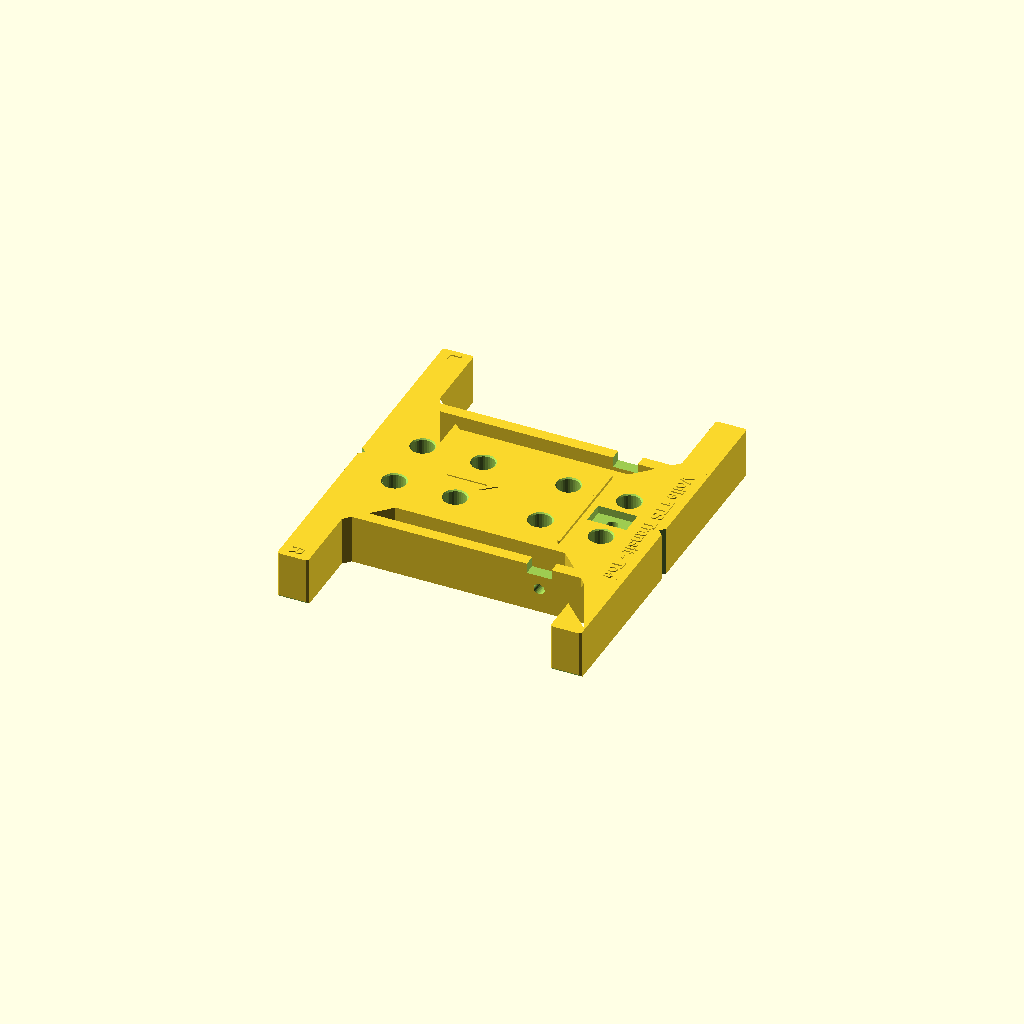
Cell 1: the model at its default parameters.
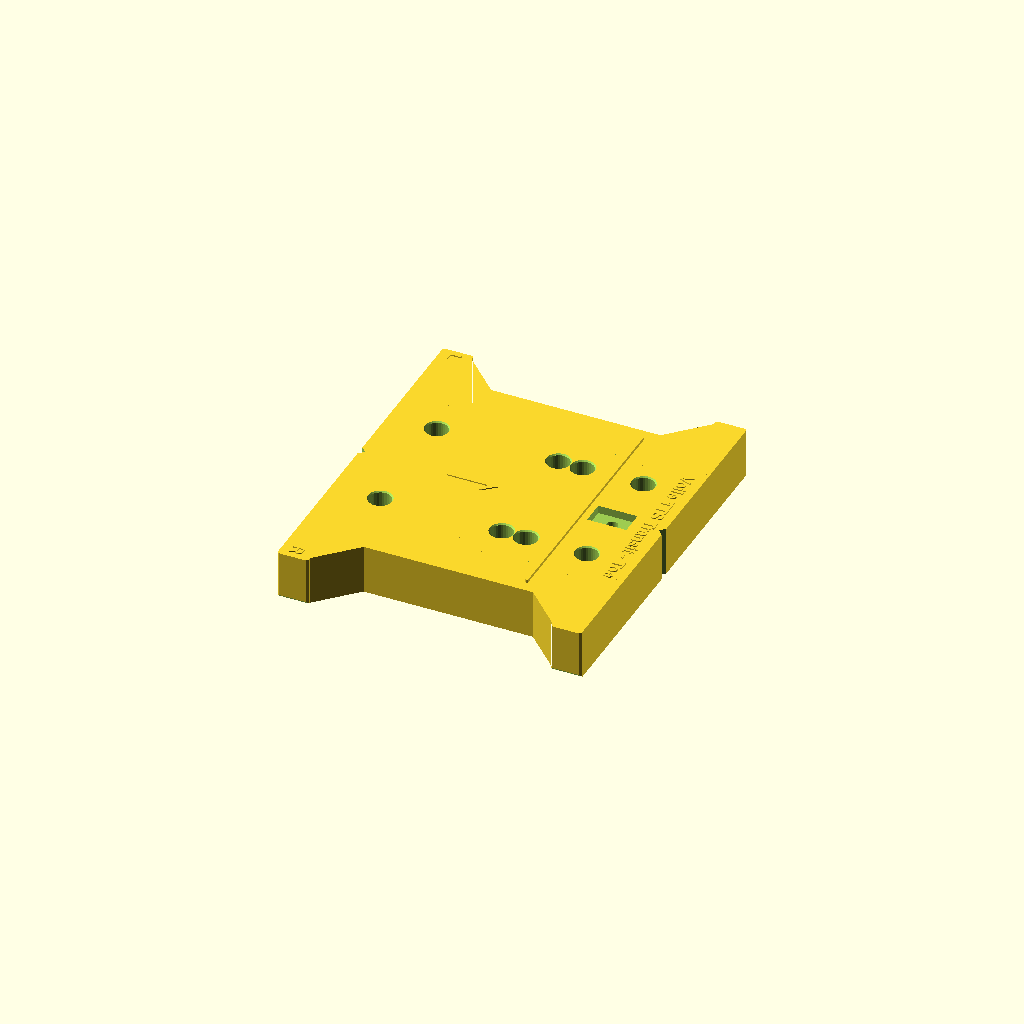
Cell 2: the same model with x2 = 50.
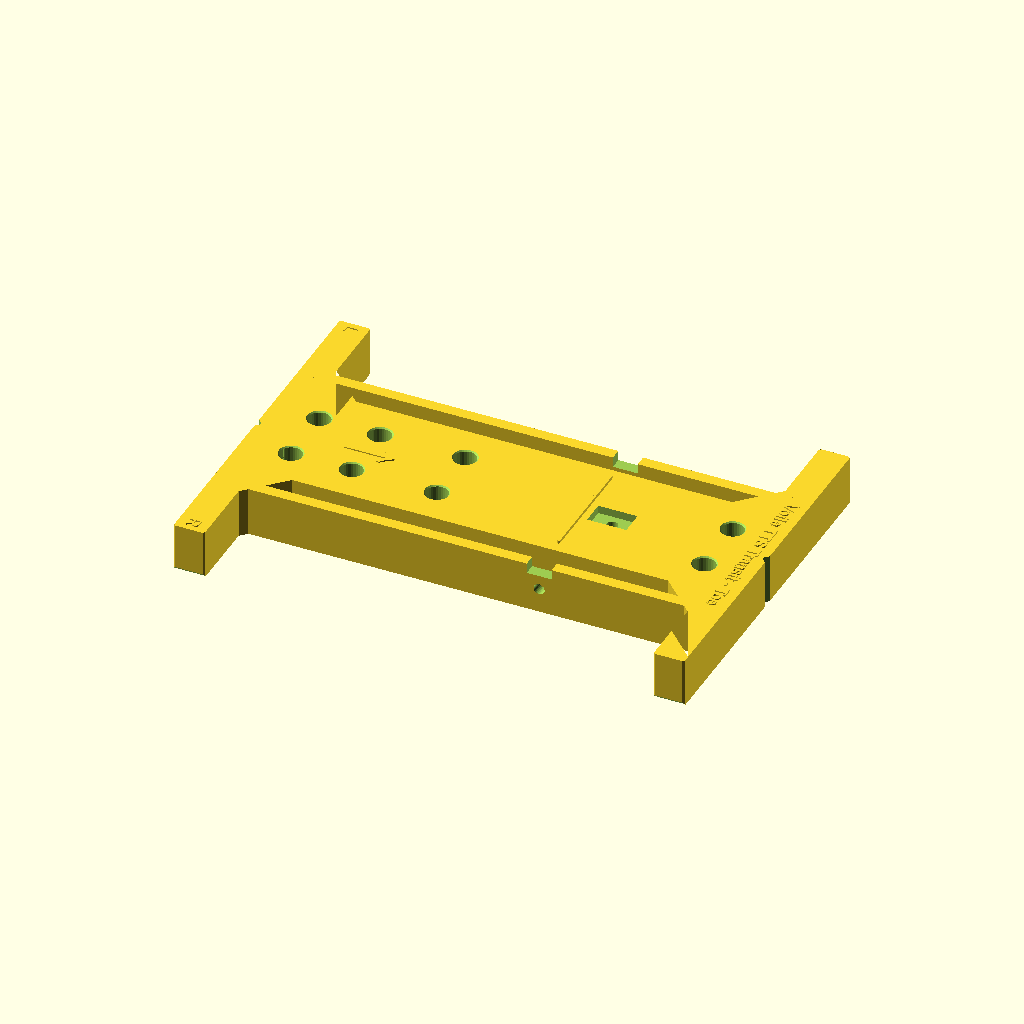
Cell 3 — x4 set to 170, the other parameters unchanged.
All cells are drawn from one camera (rotation 55°, 0°, 25°, orthographic, colour scheme Cornfield), so only the parameter changes between them.
The OpenSCAD source (ORIGINALS_AND_MODIFICATIONS/mybindings.scad):
// Credit to: https://www.printables.com/model/300217-3d-ski-binding-jig

//Use this file to  make or modify an existing template. This is the easiest way to modify drill size to you liking for a standard template, or use to tweak the width of the arms for a tighter fit if needed. 
//Uncomment a specific pattern, and then modify any necessary parameters in the primary or secondary parameters section. 

//FORMAT: [(unused),[[holes],[holes],[holes],[holes]], toe/heel/pin line x, nominal length, nominal width, nominal pattern shift, arrow adjust pos, config, label];
//For script output make sure there is one template uncommented to initiate the variable

//--- dlh bindings---

//Voile TTS Transit DIMENSIONS NOT CORRECT YET
// I believe units assumed to be mm for STL files for 3D printer
x1=0;
x2=25;
x3=60;
x4=85;
dy=x2;
xpin=(x3+x4)/2;
templ_length=x4+40;
templ_width=dy*2.25;
pattern_shift=30;    // just shifts pattern on the template
templ_arrow=30;
hole1R=[x1, -dy/2, 0];
hole1L=[x1,  dy/2, 0];
hole2R=[x2, -dy/2, 0];
hole2L=[x2,  dy/2, 0];
hole3R=[x3, -dy/2, 0];
hole3L=[x3,  dy/2, 0];
hole4R=[x4, -dy/2, 0];
hole4L=[x4,  dy/2, 0];
type = "pin_toe";     // turns on or off features for toe stop, heel stop, or pins | options: "toe", "heel", "pin", "pin_toe" (pin and toe stop features), or "none".
template=[0,[hole1L,hole1R,hole2L,hole2R,hole3L,hole3R,hole4L,hole4R],xpin,templ_length,templ_width,pattern_shift,templ_arrow,type,"Voile TTS Transit - Toe"];
//template=[0,[[25.4,0,0],[63.5,0,0]],0,110,30,-30,52,"heel","Voile TTS Transit - Heel"];


//---Tech Bindings---


//PLUM Toe [30 x 26.5], Source=mfg paper template
//template=[0,[[0,15,0],[0,-15,0],[26.5,15,0],[26.5,-15,0]],13.25,70,50,0,0,"pin","PLUM Toe [30 x 26.5]"];

//PLUM Toe [36 x 69], Source=mfg paper template
//template=[0,[[0,18,0],[0,-18,0],[69,18,0],[69,-18,0]],34.5,100,50,-4,0,"pin","PLUM Toe [36 x 69]"];

//PLUM R99 / R120 / R150, Source=mfg paper template
//template=[0,[[0,10.25,0],[0,-10.25,0],[26,10.25,0],[26,-10.25,0]],30.5,60,50,15,0,"tech_heel","PLUM R99 & R120 & R150 Heel"];

//PLUM R170 / OAZO, Source=mfg paper template
//template=[0,[[0,12.5,0],[0,-12.5,0],[55,12.5,0],[55,-12.5,0]],45,90,40,15,0,"tech_heel","PLUM R170 & OAZO Heel"];

//PLUM 40mm plate, Source=mfg paper template
//template=[0,[[0,12.5,0],[0,-12.5,0],[86,12.5,0],[86,-12.5,0]],60.5,120,40,15,0,"tech_heel","PLUM 40mm race plate"];

//PLUM Guide/WEPA/PIKA heel, Source=mfg paper template
//template=[0,[[0,18,0],[0,-18,0],[53,16,0],[53,-16,0]],46.65,80,50,16,0,"tech_heel","PLUM Guide WEPA PIKA Heel [32 x 53]"];

//PLUM Summit Heel [36 x 72], Source=mfg paper template
//template=[0,[[0,18,0],[0,-18,0],[72,18,0],[72,-18,0]],55.65,100,50,16,0,"tech_heel","PLUM Summit Heel [36 x 72]"];

//PLUM Yak, Source=mfg template
//template=[0,[[0,25,0],[0,-25,0],[50,25,0],[50,-25,0]],25,72,45,-4,0,"pin","PLUM Yak Toe"];
//template=[0,[[0,27.5,0],[0,-27.5,0],[58,27.5,0],[58,-27.5,0]],48.6,80,50,16,0,"tech_heel","PLUM Yak Heel"];

//22 Designs Telemark Bindings
//template=[0,[[0,19.05,0],[0,-19.05,0],[38.1,19.05,0],[38.1,-19.05,0],[76.2,19.05,0],[76.2,-19.05,0]],71.628,110,58,25,20,"toe","22 Designs Toe - Vice,Outlaw,Lynx"];
//template=[0,[[0,19.05,0],[0,-19.05,0],[38.1,19.05,0],[38.1,-19.05,0],[76.2,19.05,0],[76.2,-19.05,0]],63.628,102,58,20,20,"toe","22 Designs Toe - AXL"];
//template=[0,[[25.4,0,0],[63.5,0,0]],0,110,30,-30,52,"tech_heel","22 Designs Heel"];



binding_plate(template);



// ---------PRIMARY PARAMTERS---------
//HOLE SIZE
hole_diam=9.0; 
hole_chamfer=0.5;
hole_shoulder=1;//change this to zero if not using a sleeve/bushing

//template arms
arm_width=146.7; //adjust for small width difference in jig to make template a tight fit

//The following primary parameters are controlled by whichever template is uncommented above. If multiple it will be the last one. 
//CONFIGURATION
config=template[7]; //turns on or off features for toe stop, heel stop, or pins | options: "toe", "heel", "pin", "pin_toe" (pin and toe stop features), or "none". Something other than the listed option will result in no features (same as "none") 

//TEXT LABEL
label_text= template[8]; //MFG, model, heel/toe, etc

//BASE PLATFORM DIMENSIONS
length=template[3]; 
width=template[4];
shift_pattern=template[5]; //shift the entire pattern forwards or back to keep template small
arrow_x_adjust=template[6]; //move arrow forward or back as needed to avoid features


// ---------END PRIMARY PARAMTERS---------

//Secondary Paramters - Normally shouldn't need adjustment
$fn=30;


//body
ext_chamfer_size=-.75; //corner
lead_in_chamfer_size=1; //bottom
overlap=2;              // default was 1 but holes were not clean
height=20.3;
arm_length=12.7;
arm_radius=1;
center_mark_size=3;
int_chamfer_size=15; //internal corners between body and arms

//ref lines
ref_line_width=width-10;
ref_line_size=1;
ref_line_depth=.5;

//holes and z-seam clearance, shoulder at bottom of hole
clearance=.5;
clearance_angle=180;
shoulder_height=1*hole_shoulder; 
shoulder_rad=.3; //diference from larger hole size, not actual radius. 


//Toe
screw_size=4.5; //heel and toe
hex_size=7.8; //heel and toe
hex_depth=13; //heel and toe

stop_offset=.125*25.4; 
stop_width=9.91;
stop_length=16.13;
stop_depth=2.29; //heel and toe
stop_hole_shift=0; //hole to rect cut centered or not?

//Heel(most are similar to toe features)
h_stop_offset=.125*25.4;
h_stop_width=9.91;
h_stop_length=16.13;
h_stop_hole_shift=0; //hole to rect cut centered or not?

//pins
pin_x=shift_pattern;

bar_offset=38;
bar_width=4.78;
bar_hole_size=4.5;
hole_y=0;
hole_height=height/2;

notch_width=10.16;
notch_depth=3.18;
notch_boss=3;
bar_height=height;


//text
margin=2;
text_loc=[length/2-arm_length/2,0,height];

text_depth=.5;

L_loc=[-length/2+arm_length/2,arm_width/2-margin,height];
R_loc=[-length/2+arm_length/2,-(arm_width/2-margin),height];
arrow_symbol="↑";
arrow_size=25;
arrow_loc=[-length/2+arm_length/2+arrow_x_adjust,0,height];
text_size=5;

demo_loc=[0,+10,height];
demo_text="Demo Template";
demo_loc_l2=[0,-10,height];
demo_text_l2="Use Spacer";

module binding_plate (template){

// ---------SHAPES AND LOCATIONS---------
bar_hole=[pin_x,bar_offset,height];

toe=[1,0,0,1,0];
heel=[0,1,0,1,0];
pin=[0,0,1,0,0];
pin_toe=[1,0,1,1,0];
none=[0,0,0,0,0];
demo_toe=[1,0,0,1,1];
demo_heel=[0,1,0,1,1];

config_list=[toe, heel, pin, pin_toe, none, demo_toe,demo_heel];
config_set= (config=="toe") ? config_list[0]:(config=="heel") ? config_list[1]:(config=="tech_heel") ? config_list[1]: (config=="pin") ? config_list[2]:(config=="pin_toe") ? config_list[3]: (config=="demo_toe") ? config_list[5] : (config=="demo_heel") ? config_list[6]: config_list[4];


td=config_set[0]; //toe features on/off
hd=config_set[1]; //heel features on/off
pd=config_set[2]; //pin features on/off
rd=config_set[3]; //ref line on/off, used for heel and toe
dd=config_set[4]; //demo text on/off

shape=[
[length/2,arm_width/2,ext_chamfer_size],
[length/2,-arm_width/2,ext_chamfer_size],
[length/2-arm_length,-arm_width/2,ext_chamfer_size],
[length/2-arm_length,-width/2,int_chamfer_size],
[-(length/2-arm_length),-width/2,int_chamfer_size],
[-(length/2-arm_length),-arm_width/2,ext_chamfer_size],
[-length/2,-arm_width/2,ext_chamfer_size],
[-length/2,arm_width/2,ext_chamfer_size],
[-(length/2-arm_length),arm_width/2,ext_chamfer_size],
[-(length/2-arm_length),width/2,int_chamfer_size],
[(length/2-arm_length),width/2,int_chamfer_size],
[(length/2-arm_length),arm_width/2,ext_chamfer_size],
];

//heel and toe stop actuall positions
hole_forward=stop_length/2+stop_offset;
h_hole_forward=-h_stop_length/2-h_stop_offset;

// ---------MODELING---------
union(){
union(){
difference(){
    //base shape
    difference(){
        //center mark and base shape
        linear_extrude (height = height) chamfer_corners(shape);
        union(){
        translate([length/2,0,0])   
                rotate([0,0,45])
                cube([center_mark_size,center_mark_size,height*2.1],center=true);
        translate([-length/2,0,0])  
                rotate([0,0,-45])
                cube([center_mark_size,center_mark_size,height*2.1],center=true);
        translate([0,arm_width/2,0])  
                rotate([45,0,])
                cube([length,lead_in_chamfer_size*2,lead_in_chamfer_size*2],center=true);
        translate([0,-arm_width/2,0])  
                rotate([45,0,])
                cube([length,lead_in_chamfer_size*2,lead_in_chamfer_size*2],center=true);
            
    }}
    //holes and reference features
    translate([shift_pattern,0,0]){
        union (){
            translate([-template[2],0,0]) //negative to shift pattern backwards
                union(){
                    for (h=[0:len(template[1])-1])
                        echo(template[1][h])
                        hole_w_clearance (template[1][h],hole_diam/2,height,clearance,clearance_angle,hole_chamfer,overlap,shoulder_height, shoulder_rad);
                           }
//            //reference line
//            hull(){
//                translate([0,ref_line_width/2,height-ref_line_depth])cylinder(h=(ref_line_depth+overlap)*rd,r=ref_line_size/2);
//                translate([0,-ref_line_width/2,height-ref_line_depth])cylinder(h=(ref_line_depth+overlap)*rd,r=ref_line_size/2);
//            }
            //toe features
            ref_hole_center=[hole_forward,0,0]; 
            hex_hole (ref_hole_center,hex_size,screw_size,hex_depth*td,height*td,1,overlap*td);
            translate([ref_hole_center.x+stop_hole_shift,0,height-stop_depth/2]){
                cube([stop_length,stop_width,(stop_depth+overlap)*td],center=true);
            }
            //heel features
            h_ref_hole_center=[h_hole_forward,0,0]; 
            hex_hole (h_ref_hole_center,hex_size,screw_size,hex_depth*hd,height*hd,1,overlap*hd);
            translate([h_ref_hole_center.x+h_stop_hole_shift,0,height-stop_depth/2]){
            cube([h_stop_length,h_stop_width,(stop_depth+overlap)*hd],center=true);
            }}
        }}

 

 
 
//toe pin features
copy_mirror(vec=[0,1,0]){;
    translate([0,bar_offset,bar_height/2]){
        union(){
        difference(){
            cube([length,bar_width*pd, bar_height], center=true);
            translate([pin_x,0,hole_y/2]){    //center hole in main part of bar
                rotate([90,0,0])
                    cylinder(bar_width+2*overlap*pd,d=bar_hole_size,center=true);
                    translate([0,0,(height/2-notch_depth/2)])
                        cube([notch_width,bar_width+overlap,notch_depth+overlap],center=true);
        }}
            translate([pin_x,0,-height/2+bar_width/2])
                rotate([0,0,0])
                    for(e=[1,-1]){ 
                        bar_notch=[[e*(notch_width/2),0],[e*(notch_width/2),-(notch_depth+bar_width/2)],[e*(notch_width/2+notch_boss),-(notch_depth+bar_width/2)],[e*(notch_width/2+notch_boss+notch_depth),0]];    
                    linear_extrude(height=bar_width*pd,center=true) polygon(bar_notch);
}}}}    

//Text cuts
difference(){
union(){
translate(text_loc)
rotate([0,0,-90])
linear_extrude(text_depth*2,center=true) text(label_text,text_size,font="Arial:style=Bold",halign="center", valign="center");

translate(arrow_loc)
rotate([0,0,-90])
linear_extrude(text_depth*2,center=true) text(arrow_symbol,arrow_size,halign="center", valign="bottom");

translate(L_loc)
rotate([0,0,-90])
linear_extrude(text_depth*2,center=true) text("L",text_size,halign="left", valign="center");

translate(R_loc)
rotate([0,0,-90])
linear_extrude(text_depth*2,center=true) text("R",text_size,halign="right", valign="center");
    
translate(demo_loc)
rotate([0,0,0])
linear_extrude(text_depth*2*dd,center=true) text(demo_text,text_size,halign="center", valign="center");
    
translate(demo_loc_l2)
rotate([0,0,0])
linear_extrude(text_depth*2*dd,center=true) text(demo_text_l2,text_size,halign="center", valign="center"); 

 //reference line
  translate([shift_pattern,0,0]){
    hull(){
        translate([0,ref_line_width/2,height])cylinder(h=(ref_line_depth)*rd,r=ref_line_size/2);
        translate([0,-ref_line_width/2,height])cylinder(h=(ref_line_depth)*rd,r=ref_line_size/2);
            }}
            
//pin ref line
translate([pin_x,0,height]){
    hull(){
        translate([0,ref_line_width/2,0])cylinder(h=(ref_line_depth+overlap)*pd,r=ref_line_size/2,center=true);
        translate([0,-ref_line_width/2,0])cylinder(h=(ref_line_depth+overlap)*pd,r=ref_line_size/2,center=true);
 }}}
//clearnance around holes
translate([shift_pattern,0,0]){
        translate([-template[2],0,height-ref_line_depth]) //negative to shift pattern backwards, height to get on top
            union(){
                for (h=[0:len(template[1])-1])
                    translate(template[1][h]){
                        cylinder(h=ref_line_depth*3, d=hole_diam+2);}
                           }} 
}  
     
}}}

 




// ---------MODULES---------

//camfers 90 deg corners, with square rotated to 45deg. Use on 2d shapes only
// 3rd data point for size, +/- for internal vs external
module chamfer_corners(points){
    l=len(points);
    difference() {  
        union() {
            for (i=[0:l-1])
                if (points[i].z>0){
                    lastx= points[i-1].x==undef ? points[l-1].x:points[i-1].x;            
                    lasty= points[i-1].y==undef ? points[l-1].y:points[i-1].y;
                    nextx= points[i+1].x==undef ? points[0].x:points[i+1].x;
                    nexty= points[i+1].y==undef ? points[0].y:points[i+1].y;
                    
                    segment_length_last=((lastx-points[i].x)^2+(lasty-points[i].y)^2)^0.5;
                    segment_length_next=((nextx-points[i].x)^2+(nexty-points[i].y)^2)^0.5;

                    polygon([[points[i].x, points[i].y],
                    [points[i].x-(points[i].x-lastx)*abs(points[i].z)/segment_length_last,points[i].y-(points[i].y-lasty)*abs(points[i].z)/segment_length_last], //chamfer point on last segment
                    [points[i].x+(nextx-points[i].x)*abs(points[i].z)/segment_length_next,points[i].y+(nexty-points[i].y)*abs(points[i].z)/segment_length_next] //chamfer point on next segment
                    ]);
                    }   
               polygon([for(i=[0:l-1])[points[i].x,points[i].y]]);
                }
        union() {
            for (i=[0:l-1])            
                if (points[i].z<0){
                    lastx= points[i-1].x==undef ? points[l-1].x:points[i-1].x;            
                    lasty= points[i-1].y==undef ? points[l-1].y:points[i-1].y;
                    nextx= points[i+1].x==undef ? points[0].x:points[i+1].x;
                    nexty= points[i+1].y==undef ? points[0].y:points[i+1].y;
                    
                    segment_length_last=((lastx-points[i].x)^2+(lasty-points[i].y)^2)^0.5;
                    segment_length_next=((nextx-points[i].x)^2+(nexty-points[i].y)^2)^0.5;

                    polygon([[points[i].x, points[i].y],
                    [points[i].x-(points[i].x-lastx)*abs(points[i].z)/segment_length_last,points[i].y-(points[i].y-lasty)*abs(points[i].z)/segment_length_last], //chamfer point on last segment
                    [points[i].x+(nextx-points[i].x)*abs(points[i].z)/segment_length_next,points[i].y+(nexty-points[i].y)*abs(points[i].z)/segment_length_next] //chamfer point on next segment
                    ]);   
                    }
                }
            }      
}
    


//Hole module for Z-seam clearance | args: center loc, radius, height, radial z-seam clearance, angle of z-seam clearance, hole chamfer size, vertical overlap for modeling, shoulder height, and shoulder radial diff
module hole_w_clearance (c,r,h,cl,angle,hc,vc,sh,sr){
    theta=acos(r/(r+cl));
    translate([0,0,-vc]){
    translate(c){
        rotate(a=angle) {
            difference(){
                union(){
                linear_extrude(height=h+2*vc){
                    polygon(points=[[0,0],[r*cos(theta),r*sin(theta)],[r+cl,0],[r*cos(theta),-r*sin(theta)]]);}
                cylinder(h+2*vc,r,r);
                translate([0,0,h+vc-hc])    
                    cylinder(hc+vc,r,(r+hc+vc));
                }
                //small shoulder for insert
                translate ([0,0,-cl]) {
                    difference(){
                        cylinder(sh+2*cl,r+hc*4,r+hc*4);
                        cylinder(sh+cl*2,r-sr,r-sr);
}}}}}}}

//module for hole with hex for press in nut
module hex_hole (c,s,d,cb,h,dir,vc){ //through hole with hex for nut |args: center, size of hex, depth of hex (counterbore),hole dia direction of hole (1 or -1), height of through hole, vetrical clearance
    flip= dir==-1 ? 180:0;
    translate([c.x,c.y,(c.z-vc)*dir]){
        rotate([0,flip,0])
        union(){
        hull(){
        for(i=[0:60:360])
            rotate(i){
            translate([s/2,0,0])
                cylinder(cb+vc,r=0.25);
            }}   
        cylinder((h+2*vc),r=d/2);
 }}}
 
 
 module copy_mirror(vec=[0,1,0]){
    children();
    mirror(vec) children();
} 
Customizer parameters (derived from the source; name, type, default, range or options):
x1: number, default 0
x2: number, default 25
x3: number, default 60
x4: number, default 85
pattern_shift: number, default 30
templ_arrow: number, default 30
type: string, default "pin_toe"
hole_diam: number, default 9
hole_chamfer: number, default 0.5
hole_shoulder: number, default 1
arm_width: number, default 146.7
ext_chamfer_size: number, default -0.75
lead_in_chamfer_size: number, default 1
overlap: number, default 2
height: number, default 20.3
arm_length: number, default 12.7
arm_radius: number, default 1
center_mark_size: number, default 3
int_chamfer_size: number, default 15
ref_line_size: number, default 1
ref_line_depth: number, default 0.5
clearance: number, default 0.5
clearance_angle: number, default 180
shoulder_rad: number, default 0.3
screw_size: number, default 4.5
hex_size: number, default 7.8
hex_depth: number, default 13
stop_width: number, default 9.91
stop_length: number, default 16.13
stop_depth: number, default 2.29
stop_hole_shift: number, default 0
h_stop_width: number, default 9.91
h_stop_length: number, default 16.13
h_stop_hole_shift: number, default 0
bar_offset: number, default 38
bar_width: number, default 4.78
bar_hole_size: number, default 4.5
hole_y: number, default 0
notch_width: number, default 10.16
notch_depth: number, default 3.18
notch_boss: number, default 3
margin: number, default 2
text_depth: number, default 0.5
arrow_symbol: string, default "↑"
arrow_size: number, default 25
text_size: number, default 5
demo_text: string, default "Demo Template"
demo_text_l2: string, default "Use Spacer"
